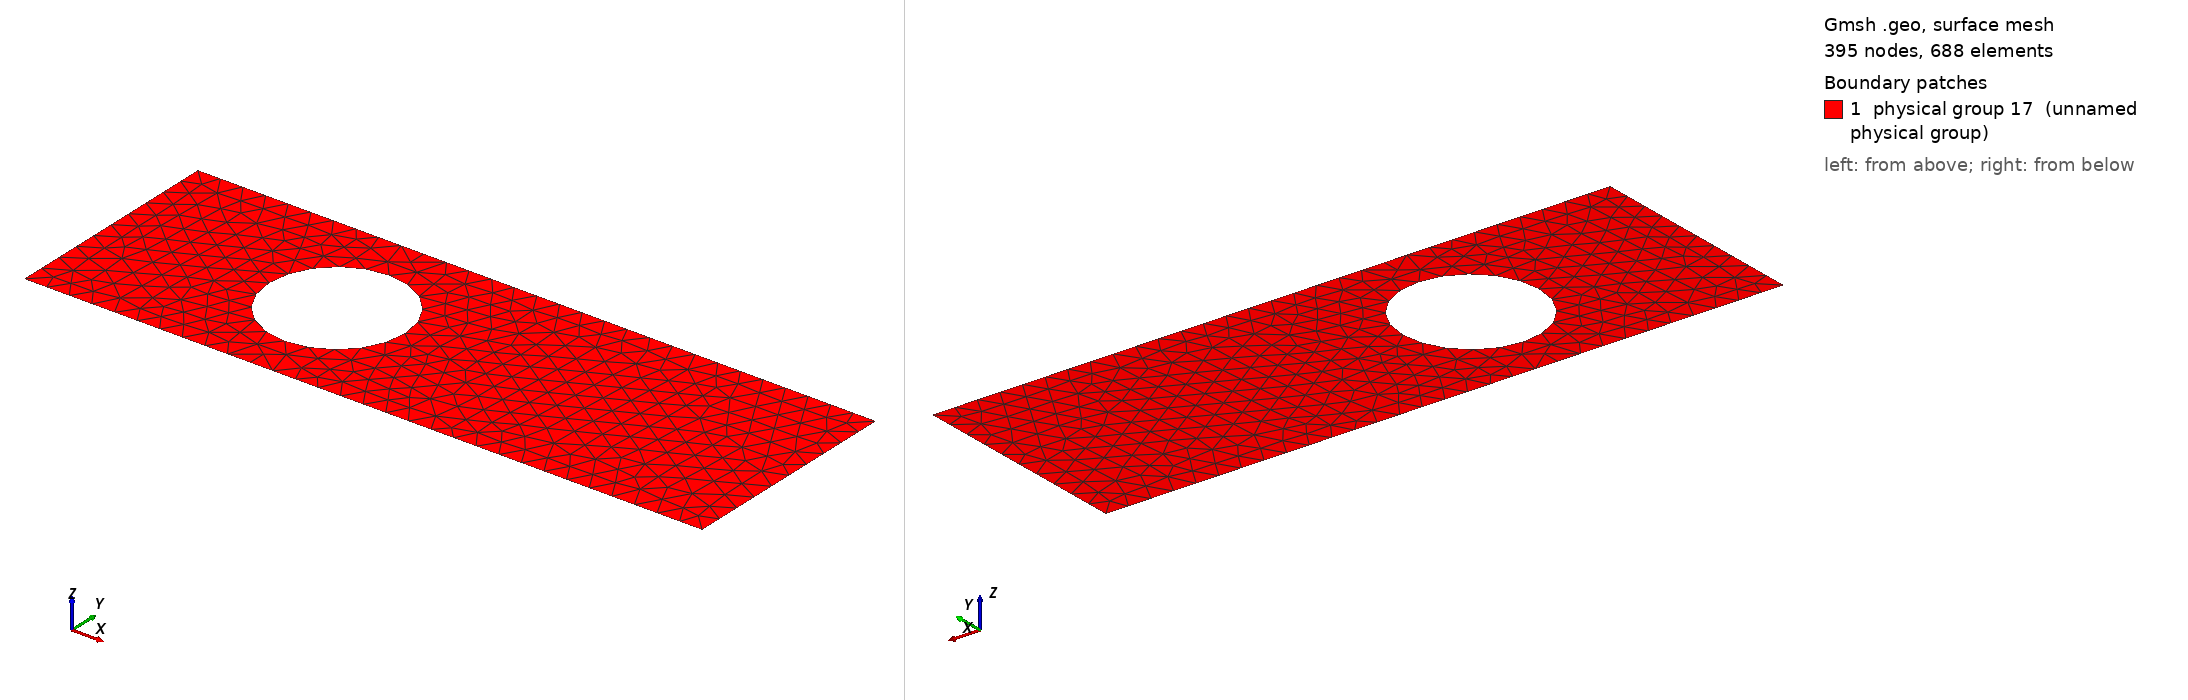

Gmsh geometry script, surface-meshed: 395 nodes, 688 surface elements. Boundary patches (legend numbers): 1 physical group 17 (unnamed physical group). Left view from above one corner, right view from below the opposite corner. Legend entries are the model's physical surfaces. The drawing asked Gmsh for element sizes between 1% and 20% of the model's largest extent; the script's own settings can give other sizes.

=== 1.geo (drawn) ===
cl__1 = 1;
Point(1) = {0, 10, 0, cl__1};
Point(2) = {30, 10, 0, cl__1};
Point(3) = {30, 0, 0, cl__1};
Point(4) = {0, 0, 0, cl__1};
Point(5) = {10, 5, 0, cl__1};
Point(6) = {10, 8.0, 0, cl__1};
Point(7) = {13.0, 5, 0, cl__1};
Point(8) = {10, 2.0, 0, cl__1};
Point(9) = {7.0, 5, 0, cl__1};
Line(1) = {1, 2};
Line(2) = {2, 3};
Line(3) = {3, 4};
Line(4) = {4, 1};
Circle(5) = {9, 5, 6};
Circle(6) = {6, 5, 7};
Circle(7) = {7, 5, 8};
Circle(8) = {8, 5, 9};
Line Loop(16) = {5, 6, 7, 8, -3, -2, -1, -4};
Plane Surface(16) = {16};

Physical Line(4) = {5, 6, 7, 8};
Physical Line(3) = {1};
Physical Line(5) = {3};
Physical Line(1) = {4};
Physical Line(2) = {2};
Physical Surface(17) = {16};
